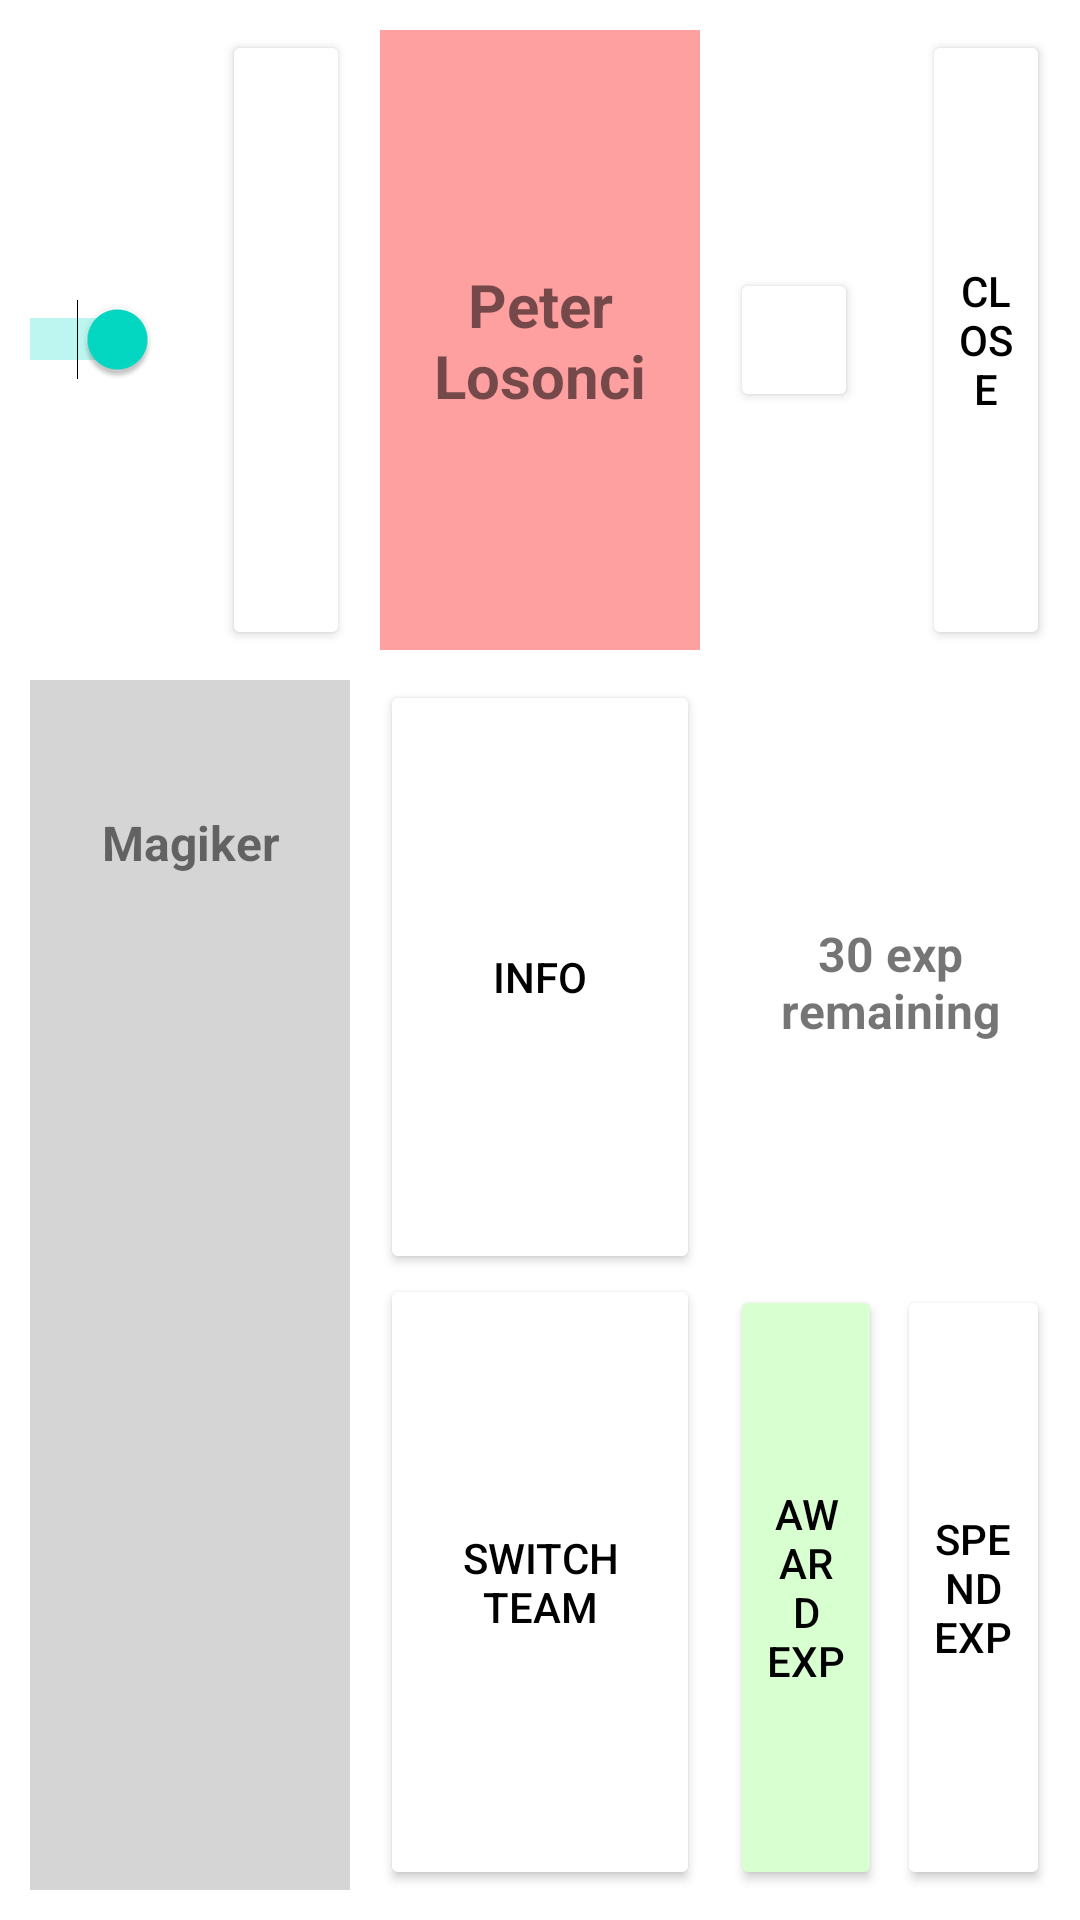

Layout XML and referenced resources for this Android screen:
<!-- AndroidManifest.xml: application theme Theme.HeroAdmin -->
<!-- res/layout/bottompanel_playerselected.xml -->
<?xml version="1.0" encoding="utf-8"?>
<LinearLayout xmlns:android="http://schemas.android.com/apk/res/android"
    xmlns:app="http://schemas.android.com/apk/res-auto"
    xmlns:tools="http://schemas.android.com/tools"
    android:layout_width="match_parent"
    android:layout_height="wrap_content"
    android:gravity="center"
    android:orientation="vertical"
    android:padding="10dp">

    <LinearLayout
        android:layout_width="match_parent"
        android:layout_height="match_parent"
        android:layout_weight="2"
        android:gravity="center"
        android:orientation="horizontal">

        <Switch
            android:id="@+id/switch1"
            android:layout_width="0dp"
            android:layout_height="wrap_content"
            android:layout_weight="1"
            android:checked="true"
            android:text="Playing"
            android:textAlignment="textStart"
            android:textAppearance="@style/TextAppearance.AppCompat.Display2"
            android:textSize="16sp" />

        <Space
            android:layout_width="0dp"
            android:layout_height="wrap_content"
            android:layout_weight="0.5" />

        <Button
            android:id="@+id/pickPlayerLeftButton"
            android:layout_width="0dp"
            android:layout_height="match_parent"
            android:layout_weight="1"
            android:backgroundTint="#FFFFFF"
            android:gravity="center"
            android:textColor="#000000"
            app:icon="@drawable/ic_arrow_left"
            app:iconGravity="textStart"
            app:iconSize="40dp"
            app:iconTint="#000000"
            app:strokeColor="#000000"
            app:strokeWidth="2dp" />

        <TextView
            android:id="@+id/playerNameText"
            android:layout_width="0dp"
            android:layout_height="match_parent"
            android:layout_marginLeft="10dp"
            android:layout_marginRight="10dp"
            android:layout_weight="2.5"
            android:background="#FFA0A0"
            android:gravity="center"
            android:text="Peter Losonci"
            android:textAlignment="center"
            android:textSize="20sp"
            android:textStyle="bold" />

        <Button
            android:id="@+id/pickPlayerRightButton"
            android:layout_width="0dp"
            android:layout_height="wrap_content"
            android:layout_weight="1"
            android:backgroundTint="#FFFFFF"
            android:gravity="center"
            android:textColor="#000000"
            app:icon="@drawable/ic_arrow_right"
            app:iconGravity="textStart"
            app:iconSize="40dp"
            app:iconTint="#000000"
            app:strokeColor="#000000"
            app:strokeWidth="2dp" />

        <Space
            android:layout_width="0dp"
            android:layout_height="wrap_content"
            android:layout_weight="0.5" />

        <Button
            android:id="@+id/playerCloseButton"
            android:layout_width="0dp"
            android:layout_height="match_parent"
            android:layout_weight="1"
            android:backgroundTint="#FFFFFF"
            android:gravity="center"
            android:text="Close"
            android:textColor="#000000"
            app:iconGravity="textStart"
            app:iconSize="30dp"
            app:iconTint="#000000"
            app:strokeColor="#000000"
            app:strokeWidth="2dp" />
    </LinearLayout>

    <LinearLayout
        android:layout_width="match_parent"
        android:layout_height="match_parent"
        android:layout_marginTop="10dp"
        android:layout_weight="1"
        android:gravity="center"
        android:orientation="horizontal">

        <LinearLayout
            android:layout_width="0dp"
            android:layout_height="match_parent"
            android:layout_weight="1"
            android:background="#D5D5D5"
            android:gravity="center"
            android:orientation="vertical"
            android:padding="5dp">

            <TextView
                android:id="@+id/playerRoleText"
                android:layout_width="match_parent"
                android:layout_height="match_parent"
                android:layout_weight="3"
                android:gravity="center"
                android:text="Magiker"
                android:textAlignment="center"
                android:textSize="16sp"
                android:textStyle="bold" />

            <LinearLayout
                android:layout_width="match_parent"
                android:layout_height="match_parent"
                android:layout_weight="1"
                android:orientation="horizontal">

                <ImageView
                    android:id="@+id/subclassImage1"
                    android:layout_width="wrap_content"
                    android:layout_height="wrap_content"
                    android:layout_weight="1"
                    tools:srcCompat="@tools:sample/avatars" />

                <ImageView
                    android:id="@+id/subclassImage2"
                    android:layout_width="wrap_content"
                    android:layout_height="wrap_content"
                    android:layout_weight="1"
                    tools:srcCompat="@tools:sample/avatars" />

                <ImageView
                    android:id="@+id/subclassImage3"
                    android:layout_width="wrap_content"
                    android:layout_height="wrap_content"
                    android:layout_weight="1"
                    tools:srcCompat="@tools:sample/avatars" />
            </LinearLayout>
        </LinearLayout>

        <LinearLayout
            android:layout_width="0dp"
            android:layout_height="match_parent"
            android:layout_marginLeft="10dp"
            android:layout_marginRight="10dp"
            android:layout_weight="1"
            android:gravity="center"
            android:orientation="vertical">

            <Button
                android:id="@+id/ticketInfoButton"
                android:layout_width="match_parent"
                android:layout_height="wrap_content"
                android:layout_weight="1"
                android:backgroundTint="#FFFFFF"
                android:text="Info"
                android:textColor="#000000"
                app:strokeColor="#000000"
                app:strokeWidth="2dp" />

            <Button
                android:id="@+id/switchTeamButton"
                android:layout_width="match_parent"
                android:layout_height="wrap_content"
                android:layout_weight="1"
                android:backgroundTint="#FFFFFF"
                android:text="Switch Team"
                android:textColor="#000000"
                app:strokeColor="#000000"
                app:strokeWidth="2dp" />

        </LinearLayout>

        <LinearLayout
            android:layout_width="0dp"
            android:layout_height="match_parent"
            android:layout_weight="1"
            android:gravity="center"
            android:orientation="vertical">

            <TextView
                android:id="@+id/remExpText"
                android:layout_width="match_parent"
                android:layout_height="0dp"
                android:layout_weight="1"
                android:gravity="center"
                android:text="30 exp remaining"
                android:textAlignment="center"
                android:textSize="16sp"
                android:textStyle="bold" />

            <LinearLayout
                android:layout_width="match_parent"
                android:layout_height="0dp"
                android:layout_weight="1"
                android:orientation="horizontal">

                <Button
                    android:id="@+id/awardExpButton"
                    android:layout_width="0dp"
                    android:layout_height="match_parent"
                    android:layout_marginRight="5dp"
                    android:layout_weight="1"
                    android:backgroundTint="#D7FFCF"
                    android:text="Award Exp"
                    android:textColor="#000000"
                    app:strokeColor="#000000"
                    app:strokeWidth="2dp" />

                <Button
                    android:id="@+id/spendExpButton"
                    android:layout_width="0dp"
                    android:layout_height="match_parent"
                    android:layout_weight="1"
                    android:backgroundTint="#FFFFFF"
                    android:text="Spend Exp"
                    android:textColor="#000000"
                    app:strokeColor="#000000"
                    app:strokeWidth="2dp" />

            </LinearLayout>

        </LinearLayout>
    </LinearLayout>
</LinearLayout>
<!-- resources referenced by this layout -->
<resources>
  <style name="Theme.HeroAdmin" parent="Theme.MaterialComponents.DayNight.DarkActionBar">
          
          <item name="colorPrimary">@color/buttonGreen</item>
          <item name="colorPrimaryVariant">@color/purple_700</item>
          <item name="colorOnPrimary">@color/white</item>
          
          <item name="colorSecondary">@color/teal_200</item>
          <item name="colorSecondaryVariant">@color/teal_700</item>
          <item name="colorOnSecondary">@color/black</item>
          
          <item name="android:statusBarColor" tools:targetApi="l">?attr/colorPrimary</item>
          
      </style>
  <color name="buttonGreen">#148800</color>
  <color name="purple_700">#FF3700B3</color>
  <color name="white">#FFFFFF</color>
  <color name="teal_200">#FF03DAC5</color>
  <color name="teal_700">#FF018786</color>
  <color name="black">#FF000000</color>
</resources>
